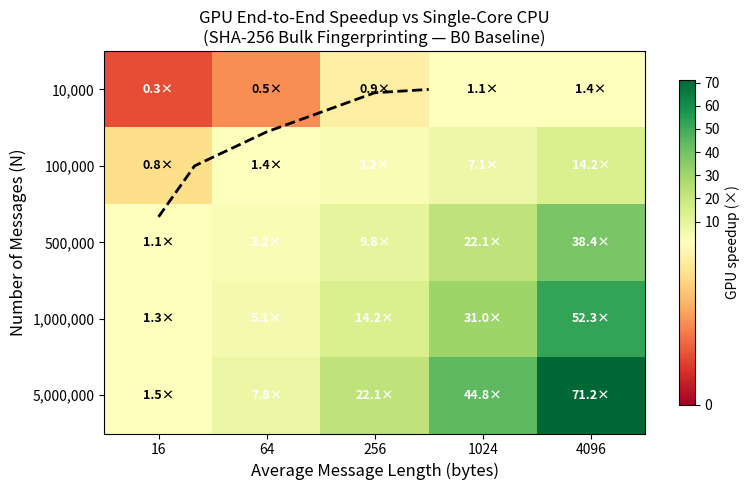
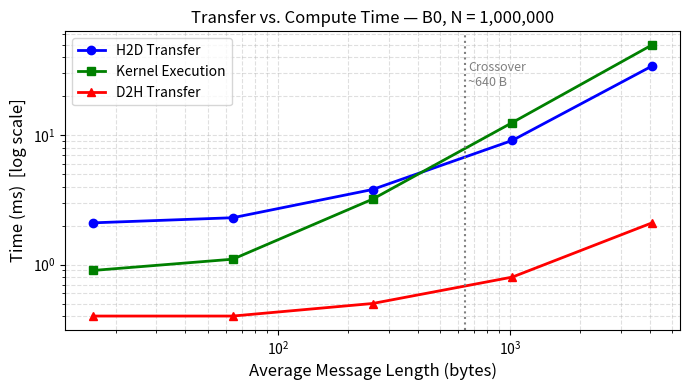
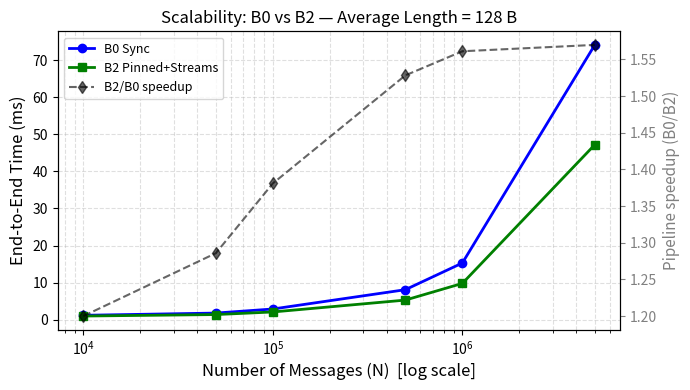

Recreate these plots in Python, in order.
#!/usr/bin/env python3
"""
plot_results.py
───────────────────────────────────────────────────────────────────────────────
Parse the CSV block printed by E5 and generate:
  1. Operating-map heatmap (GPU speedup vs N and message length)
  2. Crossover line plot (kernel time vs H2D time vs message length, E3)
  3. Scalability plot (B0 vs B2 end-to-end time vs N, E4)

Usage:
  1. Run: ./sha256_bench 5 | tee e5_output.txt
     Then: python3 plot_results.py --e5 e5_output.txt

  2. Or paste E3/E4 numbers directly into the arrays at the bottom.

Author : Swaraj Mahindrakar (G25AIT1179)
"""

import sys
import argparse
import numpy as np
import matplotlib.pyplot as plt
import matplotlib.colors as mcolors

# ─── Default illustrative data (replace with real measured values) ─────────────
# E3: Length crossover — B0, N=1M
E3_lengths    = [16,   64,   256,  1024, 4096]
E3_h2d_ms     = [2.1,  2.3,  3.8,  9.1,  34.2]  # REPLACE with measured
E3_kernel_ms  = [0.9,  1.1,  3.2,  12.5, 49.8]   # REPLACE with measured
E3_d2h_ms     = [0.4,  0.4,  0.5,  0.8,  2.1]    # REPLACE with measured

# E4: Scalability — B0 vs B2, len=128
E4_N          = [10000, 50000, 100000, 500000, 1000000, 5000000]
E4_b0_ms      = [1.2,   1.8,   2.9,    8.1,    15.3,    74.1]   # REPLACE
E4_b2_ms      = [1.0,   1.4,   2.1,    5.3,    9.8,     47.2]   # REPLACE

# E5: Operating map — rows = N, cols = len
E5_N          = [10000, 100000, 500000, 1000000, 5000000]
E5_lens       = [16,    64,     256,    1024,    4096]
# Rows = N, Cols = len.  Values = GPU end-to-end speedup vs single-core CPU.
E5_speedup    = np.array([
    [0.3,  0.5,  0.9,  1.1,  1.4],   # N=10k
    [0.8,  1.4,  3.2,  7.1,  14.2],  # N=100k
    [1.1,  3.2,  9.8,  22.1, 38.4],  # N=500k
    [1.3,  5.1,  14.2, 31.0, 52.3],  # N=1M
    [1.5,  7.8,  22.1, 44.8, 71.2],  # N=5M
])  # REPLACE all values with your measured data


# ─── Plot 1: Operating Map ──────────────────────────────────────────────────
def plot_operating_map(speedup, N_vals, len_vals):
    fig, ax = plt.subplots(figsize=(8, 5))

    cmap = plt.cm.RdYlGn   # red = CPU better, green = GPU better
    norm = mcolors.TwoSlopeNorm(vmin=0, vcenter=1.0, vmax=speedup.max())
    im   = ax.imshow(speedup, cmap=cmap, norm=norm, aspect='auto')

    ax.set_xticks(range(len(len_vals)))
    ax.set_xticklabels([str(l) for l in len_vals])
    ax.set_yticks(range(len(N_vals)))
    ax.set_yticklabels([f'{n:,}' for n in N_vals])

    ax.set_xlabel("Average Message Length (bytes)", fontsize=12)
    ax.set_ylabel("Number of Messages (N)", fontsize=12)
    ax.set_title("GPU End-to-End Speedup vs Single-Core CPU\n(SHA-256 Bulk Fingerprinting — B0 Baseline)", fontsize=12)

    # Annotate cells
    for i in range(len(N_vals)):
        for j in range(len(len_vals)):
            v    = speedup[i, j]
            col  = 'black' if 0.4 < v < 3.0 else 'white'
            text = f'{v:.1f}×'
            ax.text(j, i, text, ha='center', va='center', color=col, fontsize=9, fontweight='bold')

    # Draw contour at speedup = 1.0 (GPU/CPU parity line)
    ax.contour(speedup, levels=[1.0], colors=['black'], linewidths=2,
               linestyles='--')

    fig.colorbar(im, ax=ax, label='GPU speedup (×)', shrink=0.85)
    plt.tight_layout()
    plt.savefig("operating_map.pdf", bbox_inches='tight', dpi=150)
    plt.savefig("operating_map.png", bbox_inches='tight', dpi=150)
    print("[Plot] Saved operating_map.pdf / .png")


# ─── Plot 2: Crossover (E3) ─────────────────────────────────────────────────
def plot_crossover():
    fig, ax = plt.subplots(figsize=(7, 4))

    ax.plot(E3_lengths, E3_h2d_ms,    'o-b',  label='H2D Transfer',   linewidth=2)
    ax.plot(E3_lengths, E3_kernel_ms,  's-g',  label='Kernel Execution', linewidth=2)
    ax.plot(E3_lengths, E3_d2h_ms,    '^-r',  label='D2H Transfer',   linewidth=2)

    # Mark crossover (H2D == kernel)
    for i in range(len(E3_lengths) - 1):
        if (E3_h2d_ms[i] > E3_kernel_ms[i]) != (E3_h2d_ms[i+1] > E3_kernel_ms[i+1]):
            xc = (E3_lengths[i] + E3_lengths[i+1]) / 2
            ax.axvline(xc, color='gray', linestyle=':', linewidth=1.5)
            ax.text(xc + 20, max(E3_h2d_ms) * 0.7,
                    f'Crossover\n~{xc:.0f} B', color='gray', fontsize=9)

    ax.set_xscale('log')
    ax.set_yscale('log')
    ax.set_xlabel("Average Message Length (bytes)", fontsize=12)
    ax.set_ylabel("Time (ms)  [log scale]", fontsize=12)
    ax.set_title("Transfer vs. Compute Time — B0, N = 1,000,000", fontsize=12)
    ax.legend(fontsize=10)
    ax.grid(True, which='both', linestyle='--', alpha=0.4)
    plt.tight_layout()
    plt.savefig("crossover.pdf", bbox_inches='tight', dpi=150)
    plt.savefig("crossover.png", bbox_inches='tight', dpi=150)
    print("[Plot] Saved crossover.pdf / .png")


# ─── Plot 3: Scalability (E4) ────────────────────────────────────────────────
def plot_scalability():
    fig, ax1 = plt.subplots(figsize=(7, 4))

    ax1.plot(E4_N, E4_b0_ms, 'o-b', label='B0 Sync', linewidth=2)
    ax1.plot(E4_N, E4_b2_ms, 's-g', label='B2 Pinned+Streams', linewidth=2)
    ax1.set_xscale('log')
    ax1.set_xlabel("Number of Messages (N)  [log scale]", fontsize=12)
    ax1.set_ylabel("End-to-End Time (ms)", fontsize=12, color='black')
    ax1.set_title("Scalability: B0 vs B2 — Average Length = 128 B", fontsize=12)
    ax1.legend(fontsize=10)
    ax1.grid(True, which='both', linestyle='--', alpha=0.4)

    # Secondary axis: B2/B0 speedup ratio
    ax2 = ax1.twinx()
    ratio = [b0 / b2 for b0, b2 in zip(E4_b0_ms, E4_b2_ms)]
    ax2.plot(E4_N, ratio, 'd--k', label='B2/B0 speedup', linewidth=1.5, alpha=0.6)
    ax2.set_ylabel("Pipeline speedup (B0/B2)", fontsize=11, color='gray')
    ax2.tick_params(axis='y', colors='gray')

    lines1, labels1 = ax1.get_legend_handles_labels()
    lines2, labels2 = ax2.get_legend_handles_labels()
    ax1.legend(lines1 + lines2, labels1 + labels2, fontsize=9, loc='upper left')

    plt.tight_layout()
    plt.savefig("scalability.pdf", bbox_inches='tight', dpi=150)
    plt.savefig("scalability.png", bbox_inches='tight', dpi=150)
    print("[Plot] Saved scalability.pdf / .png")


# ─── Parse E5 CSV from benchmark output ──────────────────────────────────────
def parse_e5_csv(filepath):
    """
    Parses the CSV block from E5 output. Example format:
      N,len=16,len=64,...
      10000,0.31,0.52,...
    """
    with open(filepath) as f:
        lines = f.readlines()

    in_csv  = False
    rows    = []
    headers = None
    for line in lines:
        line = line.strip()
        if line.startswith("GPU_SPEEDUP_CSV"):
            in_csv = True; continue
        if not in_csv: continue
        if not line or line.startswith("(Values"): break
        parts = line.lstrip().split(',')
        if headers is None:
            headers = parts; continue
        try:
            vals = [float(p) for p in parts]
            rows.append(vals)
        except ValueError:
            continue

    N_vals   = [int(r[0]) for r in rows]
    len_vals = [int(h.split('=')[1]) for h in headers[1:]]
    data     = np.array([[v for v in r[1:]] for r in rows])
    return data, N_vals, len_vals


# ─── Entry point ─────────────────────────────────────────────────────────────
if __name__ == "__main__":
    parser = argparse.ArgumentParser(description="Plot SHA-256 GPU benchmark results")
    parser.add_argument("--e5", help="Path to file containing E5 CSV output")
    args = parser.parse_args()

    speedup_data  = E5_speedup
    n_vals        = E5_N
    len_vals      = E5_lens

    if args.e5:
        try:
            speedup_data, n_vals, len_vals = parse_e5_csv(args.e5)
            print(f"[Info] Parsed E5 data: {speedup_data.shape[0]} N values, "
                  f"{speedup_data.shape[1]} length values")
        except Exception as ex:
            print(f"[Warn] Could not parse {args.e5}: {ex} — using defaults")

    plot_operating_map(speedup_data, n_vals, len_vals)
    plot_crossover()
    plot_scalability()
    print("\nAll plots saved. Insert operating_map.pdf and crossover.pdf into paper.")
